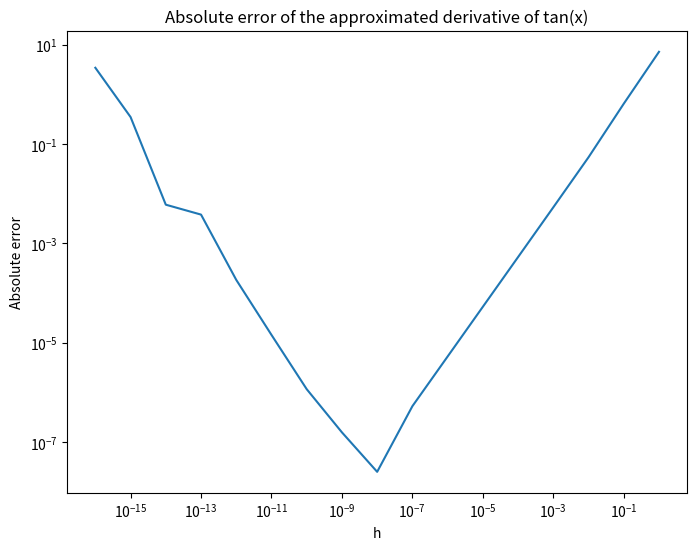

The script that saved this image:
import math
import matplotlib.pyplot as plt
import numpy

def approx_derivative(f, x, h):
    return (f(x+h) - f(x)) / h

def approx_derivative2(f, x, h):
    return (f(x+h) - f(x-h)) / (h*2)

def f(x):
    return math.tan(x)

def sec2(x):
    return 1 + (math.tan(x)) **2

h_values = [10**(-k) for k in range(17)]
error_values = []
x = 1
eps = math.sqrt(numpy.finfo(float).eps)
print("eps - " + str(eps))
for h in h_values:
    approx_value = approx_derivative(f, x, h) # tutaj zmieniamy funkcje na approx_derivative2, w momencie gdy chcemy skorzystać z wzoru różnic centralnych
    error = abs(approx_value - sec2(x))
    error_values.append(error)

plt.figure(figsize=(8,6))
plt.loglog(h_values, error_values)
plt.xlabel('h')
plt.ylabel('Absolute error')
plt.title('Absolute error of the approximated derivative of tan(x)')
plt.show()